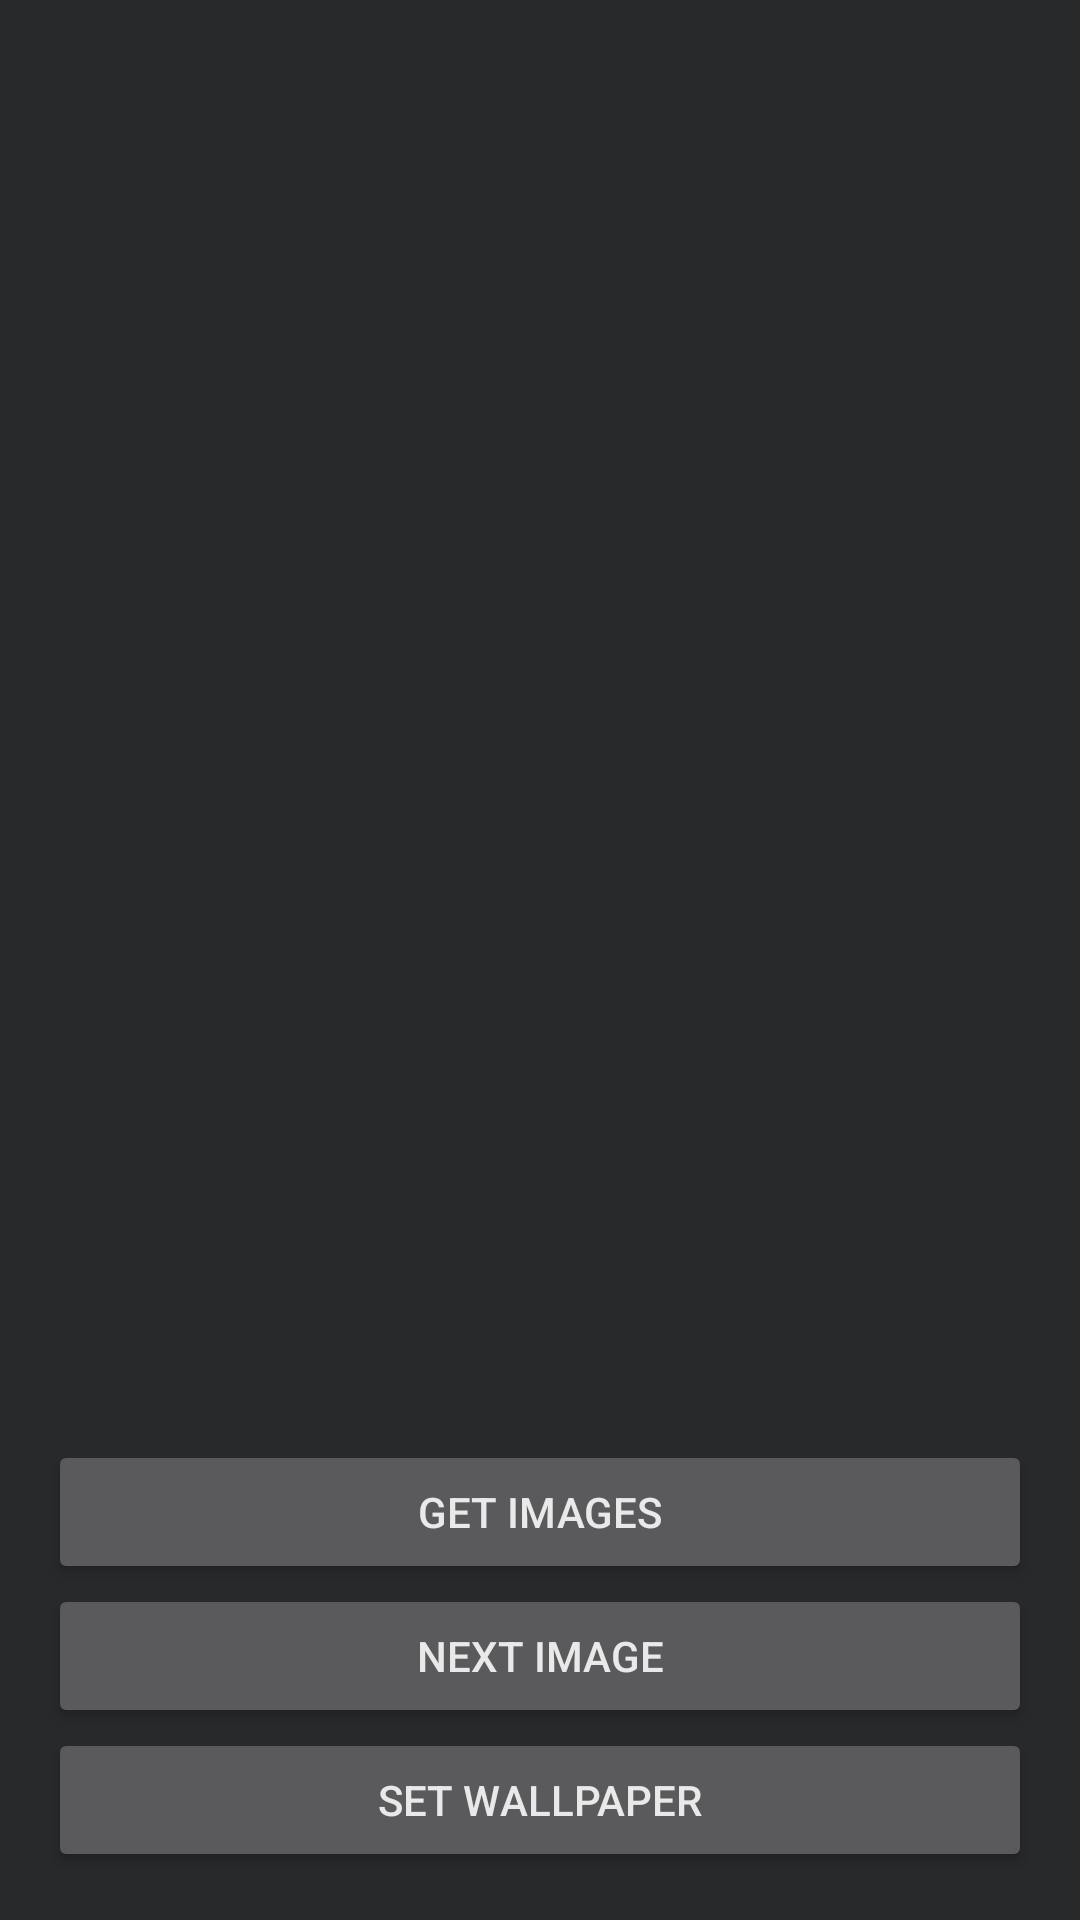

Layout XML and referenced resources for this Android screen:
<!-- AndroidManifest.xml: application theme AppTheme -->
<!-- res/layout/activity_main.xml -->
<RelativeLayout xmlns:android="http://schemas.android.com/apk/res/android"
                xmlns:tools="http://schemas.android.com/tools"
                android:layout_width="match_parent"
                android:layout_height="match_parent"
                android:paddingLeft="@dimen/activity_horizontal_margin"
                android:paddingRight="@dimen/activity_horizontal_margin"
                android:paddingTop="@dimen/activity_vertical_margin"
                android:paddingBottom="@dimen/activity_vertical_margin"
                tools:context=".MainActivity">

    <ImageView
        android:layout_width="match_parent"
        android:layout_height="wrap_content"
        android:id="@+id/wallpaperPreview"
        android:layout_alignParentStart="true"
        android:layout_alignParentTop="true"/>

    <Button
        android:layout_width="match_parent"
        android:layout_height="wrap_content"
        android:onClick="runTask"
        android:id="@+id/button"
        android:text="Get Images"
        android:layout_above="@+id/button2"
        android:layout_alignParentStart="true"/>
    <Button
        android:layout_width="match_parent"
        android:layout_height="wrap_content"
        android:onClick="setImage"
        android:id="@+id/button2"
        android:text="Next Image"
        android:layout_above="@+id/button3"
        android:layout_alignParentStart="true"/>
    <Button
        android:layout_width="match_parent"
        android:layout_height="wrap_content"
        android:onClick="setImage"
        android:id="@+id/button3"
        android:text="Set Wallpaper"
        android:layout_alignParentBottom="true"
        android:layout_alignParentStart="true"/>
</RelativeLayout>
<!-- resources referenced by this layout -->
<resources>
  <dimen name="activity_horizontal_margin">16dp</dimen>
  <dimen name="activity_vertical_margin">16dp</dimen>
  <style name="AppTheme" parent="AppBaseTheme">
  		
  	</style>
  <style name="AppBaseTheme" parent="Base.Theme.HMKCodeApp">
  		
  	</style>
  <style name="Base.Theme.HMKCodeApp" parent="Theme.AppCompat">
  
  		<item name="colorPrimary">@color/my_primary</item>
  
  		
  		<item name="colorPrimaryDark">@color/my_primary_dark</item>
  
  		
  		<item name="colorAccent">@color/my_accent</item>
  
  		
  		<item name="android:textColorPrimary">@color/my_primary_text</item>
  
  		
  		<item name="android:textColorSecondary">@color/my_secondary_text</item>
  
  
  		<item name="android:windowBackground">@color/window_background</item>
  	</style>
  <color name="my_primary">#181818</color>
  <color name="my_primary_dark">#151515</color>
  <color name="my_accent">#4499FF</color>
  <color name="my_primary_text">#E9E9E9</color>
  <color name="my_secondary_text">#dddddd</color>
  <color name="window_background">#27292B</color>
</resources>
